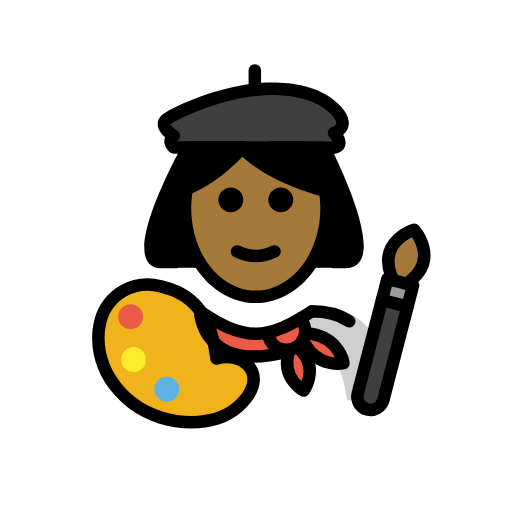
t = 0.00 s
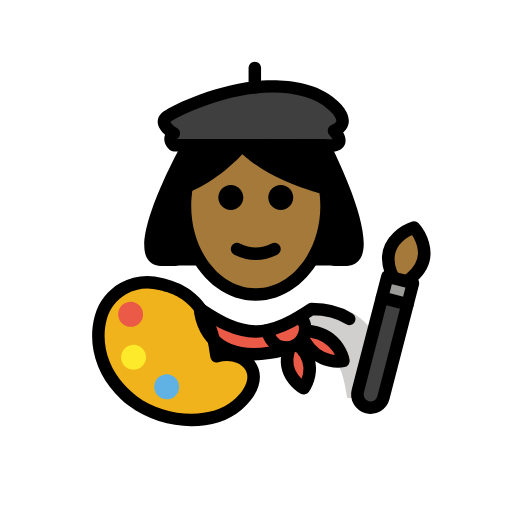
t = 0.48 s
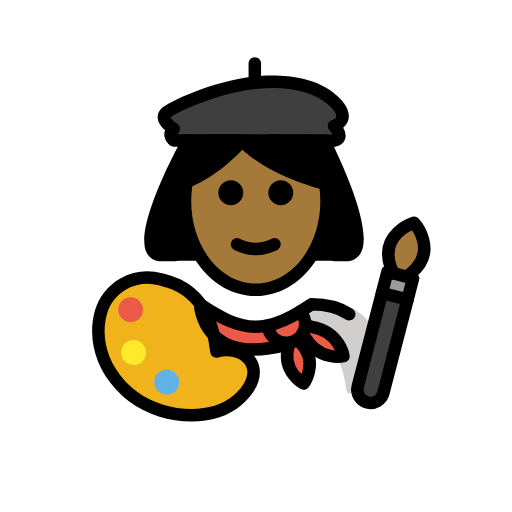
t = 1.43 s
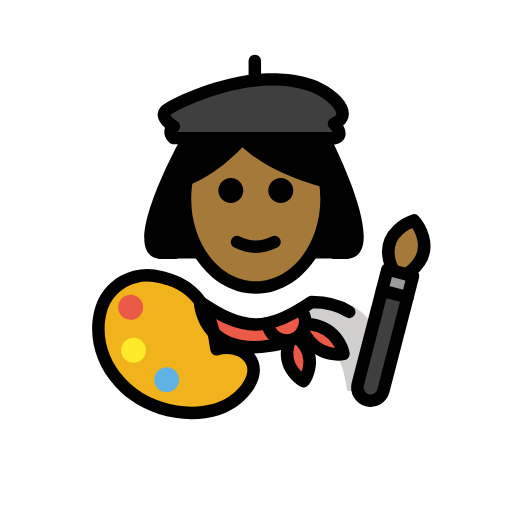
t = 1.90 s
t = 2.38 s: frame unchanged from t = 1.43 s, image omitted
t = 3.33 s: frame unchanged from t = 0.48 s, image omitted

The animated SVG that drew these frames (rendered in a browser with its animation timeline set to each time). Animation: 1 SMIL element (animateTransform=1); one cycle of 3.80 s, repeats indefinitely.

<?xml version='1.0' encoding='utf-8'?>
<svg xmlns="http://www.w3.org/2000/svg" id="emoji" viewBox="-5 -5 82 82" version="1.1" width="200" height="200" role="img">
  <title>OpenMoji: woman artist: medium-dark skin tone</title><g><g id="color">
    <path fill="#3F3F3F" d="M22.8352,18.6207c0,0-1.175-0.9644,0-1.867c0,0-2.4338-1.4384-1.2589-2.5552 c0.7295-0.6934,7.2842-4.0618,14.2342-4.8293c4.2443-0.4688,9.3807,0.0325,12.3425,2.7054c0,0,3.6155,2.8307,0.3425,4.2368 c0,0,1.9302,1.9303,0,2.3499L22.8352,18.6207z" />
    <path fill="#FFFFFF" d="M56.4341,59.1148c0,0,2.1786-15.0289-10.8927-15.0289c-3.4768,2.3083-6.4554,3.9036-9.8034,3.8968h0.1362 c-3.3481,0.0068-6.3267-1.5885-9.8034-3.8968c-13.0713,0-10.8927,15.0289-10.8927,15.0289" />
    <path fill="#D0CFCE" d="M44.7757,43.9859c-3.8028,2.5353-5.8484,3.599-10.7221,4.3051 c15.6708,0.4936,15.6708,6.022,16.5852,10.8207c5.084,0,6.1338,0,6.1338,0S59.1719,43.9859,44.7757,43.9859z" />
    <path fill="#EA5A47" d="M50.0103,53.1724c0,0-3.9,0.82-6.18-3.07l-0.34-0.59c0.21-0.37,0.34-0.78,0.37-1.2h0.01l1.04,0.15 C49.4003,49.2124,50.0103,53.1724,50.0103,53.1724z" />
    <path fill="#EA5A47" d="M43.4903,49.5124c-0.22,0.4-0.53,0.74-0.93,1.01c-0.1,0.07-0.21,0.13-0.33,0.19 c-0.27,0.14-0.56,0.23-0.85,0.27c-0.19,0.04-0.39,0.06-0.58,0.04c-1.06-0.02-2.08-0.62-2.6-1.64l-0.48-1.09v-0.01 c1.85-0.34,3.64-1.2,5.54-2.37v0.01l0.3,0.77c0.26,0.52,0.36,1.08,0.3,1.62C43.8303,48.7324,43.7003,49.1424,43.4903,49.5124z" />
    <path fill="#EA5A47" d="M43.2103,51.1124c2.87,3.06,0.43,6.44,0.43,6.44s-3.56-1.91-2.45-5.91l0.19-0.64v-0.02 c0.29-0.04,0.58-0.13,0.85-0.27c0.12-0.06,0.23-0.12,0.33-0.19l0.09,0.15L43.2103,51.1124z" />
    <path fill="#EA5A47" d="M40.8003,51.0224l-0.02,0.34c-13.41,3.47-13.75-6.5-13.75-6.5c3.15,2.1,5.85,3.56,8.87,3.59h0.13 c0.57-0.01,1.13-0.06,1.69-0.17v0.01l0.48,1.09C38.7203,50.4024,39.7403,51.0024,40.8003,51.0224z" />
    <path fill="#F1B31C" d="M16.2521,59.5761c-0.4557-0.3472-0.8796-0.7068-1.2731-1.0768c-0.2702-0.2541-0.526-0.5131-0.7679-0.7764 c-3.3407-3.6362-4.0105-8.0778-3.0519-11.5453c1.1291-4.0839,5.4064-6.472,9.5509-5.3186 c1.9615,0.5459,7.9171,1.6131,8.9643,11.5648c3.846-1.1751,7.7742,1.9024,5.029,5.9617c-0.4138,0.6119-0.9792,1.246-1.7194,1.8913 C29.1858,63.588,21.3441,63.4553,16.2521,59.5761z" />
    <path fill="#EA5A47" d="M17.8514,46.2534c-0.2943,1.0646-1.397,1.6888-2.4606,1.3948c-1.0636-0.2941-1.6891-1.3961-1.3947-2.4607 c0.294-1.0636,1.397-1.6888,2.4606-1.3947C17.5203,44.0868,18.1455,45.1898,17.8514,46.2534" />
    <path fill="#61B2E4" d="M23.6283,57.856c-0.2943,1.0646-1.3971,1.6888-2.4607,1.3948c-1.0636-0.2941-1.689-1.3961-1.3947-2.4607 c0.2941-1.0636,1.397-1.6888,2.4606-1.3947S23.9223,56.7924,23.6283,57.856" />
    <path fill="#3F3F3F" d="M60.275,44.1046l-3.8708,14.9676c-0.2929,1.1327-1.4505,1.8146-2.5832,1.5217 c-0.5615-0.1452-1.0243-0.5128-1.297-0.9758c-0.2728-0.4631-0.3699-1.0459-0.2247-1.6075L56.17,43.043L60.275,44.1046z" />
    <polygon fill="#9B9B9A" points="61.1538,40.7064 60.275,44.1046 56.17,43.043 57.0488,39.6448 58.0847,39.9127 60.1372,40.4435" />
    <path fill="#A57939" d="M61.3082,31.8014c0,0,3.9546,4.359-0.4411,8.0562l-0.7299,0.5859l-2.0525-0.5308l-0.4802-0.8989 C55.6404,33.548,61.3082,31.8014,61.3082,31.8014z" />
    <path fill="#FCEA2B" d="M18.3218,53.1212c-0.2943,1.0645-1.397,1.6888-2.4606,1.3947c-1.0636-0.294-1.6891-1.3961-1.3948-2.4606 c0.2941-1.0636,1.3971-1.6888,2.4607-1.3948C17.9907,50.9546,18.6159,52.0576,18.3218,53.1212" />
  </g>
  <g id="hair">
    <path fill="#000000" d="M49.1652,37.8816c0,0-1.9134,0,1.2089,0c5.7976,0-3.4775-19.2203-3.4775-19.2203l-8.6575-0.0233h-4.4579 l-8.6576,0.0233c0,0-10.1254,19.2203-4.3279,19.2203c3.1223,0,2.0593,0,2.0593,0" />
  </g>
  <g id="skin">
    <path fill="#a57939" d="M47.1491,28.8394c0-4.7072-4.4312-3.0674-13.3679-10.2014c-4.4504,4.4503-9.1554,6.7175-9.3092,10.2014 c-0.3452,7.8201,5.0764,14.1733,11.3386,14.1733C42.0727,43.0127,47.1491,36.6671,47.1491,28.8394z" />
  </g>
  <g id="skin-shadow" />
  <g id="line">
    <path d="M41.9642,27.0109c0,1.1045-0.8965,2-2,2s-2-0.8955-2-2c0-1.1035,0.8965-2,2-2S41.9642,25.9074,41.9642,27.0109" />
    <path d="M33.9642,27.0109c0,1.1045-0.8965,2-2,2s-2-0.8955-2-2c0-1.1035,0.8965-2,2-2S33.9642,25.9074,33.9642,27.0109" />
    <path d="M35.9641,37.0133c-1.1519,0-2.3037-0.2861-3.4473-0.8579c-0.4941-0.247-0.6943-0.8476-0.4473-1.3418 c0.2466-0.4936,0.8462-0.6943,1.3418-0.4472c1.7178,0.8593,3.3877,0.8593,5.1055,0c0.4946-0.2471,1.0947-0.0464,1.3418,0.4472 c0.2471,0.4942,0.0469,1.0948-0.4473,1.3418C38.2678,36.7272,37.1159,37.0133,35.9641,37.0133z" />
    <path d="M35.9639,43.5449c-6.8028,0-12.3379-6.8066-12.3379-15.1733c0-1.1133,0.0986-2.2251,0.292-3.3047l1.9687,0.3535 c-0.1728,0.9634-0.2607,1.9561-0.2607,2.9512c0,7.2641,4.6377,13.1733,10.3379,13.1733c5.7011,0,10.3388-5.9092,10.3388-13.1733 c0-0.8936-0.0713-1.7881-0.2109-2.6582l1.9746-0.3174c0.1572,0.9746,0.2363,1.9761,0.2363,2.9756 C48.3027,36.7383,42.7676,43.5449,35.9639,43.5449z" />
    <path d="M48.4951,19.6611c-0.001,0-0.001,0-0.0019,0L22.833,19.6206c-0.2305-0.0005-0.4541-0.0806-0.6328-0.227 c-0.1504-0.1241-0.9033-0.7925-0.8867-1.7852c0.0029-0.1841,0.0332-0.4043,0.124-0.6406c-0.5225-0.4561-1.082-1.1133-1.1699-1.8814 c-0.0674-0.5957,0.1523-1.1684,0.6201-1.6123c1.0244-0.9751,7.9111-4.3369,14.8135-5.0991 c2.6396-0.2896,9.1963-0.5854,13.122,2.9575c0.335,0.2588,2.2598,1.8677,2.0235,3.6875c-0.0596,0.4585-0.2744,1.0405-0.8858,1.564 c0.294,0.5083,0.5079,1.1406,0.3233,1.769c-0.1104,0.376-0.4619,1.043-1.5772,1.2852 C48.6377,19.6533,48.5664,19.6611,48.4951,19.6611z M23.3574,17.6216l24.9131,0.039c-0.1123-0.205-0.3144-0.4736-0.4824-0.642 c-0.2344-0.2344-0.3379-0.5699-0.2754-0.8956c0.0625-0.3256,0.2832-0.5996,0.5879-0.7304 c0.2168-0.0928,0.7246-0.3404,0.7627-0.6294c0.0654-0.4976-0.7442-1.4404-1.3281-1.9024 c-2.3594-2.1254-6.6788-3.0429-11.6153-2.4975c-6.7558,0.7461-13.0303,4.0381-13.6455,4.5527 c0.1094,0.2427,0.6113,0.7061,1.0694,0.9771c0.2861,0.1689,0.4697,0.4687,0.4892,0.8003c0.0205,0.3315-0.126,0.6513-0.3887,0.8535 C23.4063,17.5757,23.3779,17.6011,23.3574,17.6216z" />
    <path d="M35.8105,10.3691c-0.5527,0-1-0.4477-1-1V6.2837c0-0.5523,0.4473-1,1-1c0.5528,0,1,0.4477,1,1v3.0854 C36.8105,9.9214,36.3633,10.3691,35.8105,10.3691z" />
    <path d="M47.1563,26.5425c-0.0821,0.0005-0.1651-0.0098-0.2481-0.0313c-7.4531-1.9033-11.5-4.9697-13.0898-6.4218 c-1.4082,1.4848-4.71,4.6176-8.834,6.1997c-0.5166,0.1997-1.0948-0.0606-1.292-0.5752c-0.1983-0.5161,0.0596-1.0943,0.5752-1.292 c4.9092-1.8833,8.708-6.3794,8.7461-6.4248c0.1894-0.2266,0.4697-0.3579,0.7656-0.3584c0,0,0.001,0,0.002,0 c0.2949,0,0.5742,0.1294,0.7646,0.355c0.0332,0.0395,3.7148,4.2446,12.8564,6.58c0.5352,0.1367,0.8584,0.6812,0.7217,1.2163 C48.0088,26.2422,47.6016,26.5425,47.1563,26.5425z" />
    <path fill="none" stroke="#000000" stroke-linecap="round" stroke-linejoin="round" stroke-miterlimit="10" stroke-width="2" d="M42.2303,50.7124c0.12-0.06,0.23-0.12,0.33-0.19c0.4-0.27,0.71-0.61,0.93-1.01c0.21-0.37,0.34-0.78,0.37-1.2 c0.06-0.54-0.04-1.1-0.3-1.62l-0.3-0.77" />
    <path fill="none" stroke="#000000" stroke-linecap="round" stroke-linejoin="round" stroke-miterlimit="10" stroke-width="2" d="M42.2303,50.7124c-0.27,0.14-0.56,0.23-0.85,0.27c-0.19,0.04-0.39,0.06-0.58,0.04c-1.06-0.02-2.08-0.62-2.6-1.64l-0.48-1.09" />
    <path fill="none" stroke="#000000" stroke-linecap="round" stroke-linejoin="round" stroke-miterlimit="10" stroke-width="2" d="M50.9303,46.4524c-1.45-0.97-3.4-1.59-6.03-1.59c-0.56,0.37-1.1,0.72-1.64,1.05c-1.9,1.17-3.69,2.03-5.54,2.37 c-0.56,0.11-1.12,0.16-1.69,0.17h-0.13c-3.02-0.03-5.72-1.49-8.87-3.59" />
    <path fill="none" stroke="#000000" stroke-linecap="round" stroke-linejoin="round" stroke-miterlimit="10" stroke-width="2" d="M42.6503,50.6724l0.56,0.44c2.87,3.06,0.43,6.44,0.43,6.44s-3.56-1.91-2.45-5.91l0.19-0.64" />
    <path fill="none" stroke="#000000" stroke-linecap="round" stroke-linejoin="round" stroke-miterlimit="10" stroke-width="2" d="M27.0303,44.8624c0,0,0.34,9.97,13.75,6.5" />
    <path fill="none" stroke="#000000" stroke-linecap="round" stroke-linejoin="round" stroke-miterlimit="10" stroke-width="2" d="M43.4703,49.4724l0.02,0.04l0.34,0.59c2.28,3.89,6.18,3.07,6.18,3.07s-0.61-3.96-5.1-4.71l-1.04-0.15" />
    <path d="M25.6602,63.626c-3.4844,0-7.1836-1.0977-10.0147-3.2539c0-0.001,0-0.001-0.001-0.001 c-0.4795-0.3672-0.9345-0.752-1.3515-1.1436c-0.2871-0.2714-0.5606-0.5468-0.8184-0.8281 c-3.2402-3.5264-4.4668-8.1953-3.2793-12.4883c0.6123-2.2158,2.0586-4.0634,4.0723-5.2021 c2.0488-1.1592,4.4297-1.4463,6.7109-0.8135l0.3106,0.084c2.1884,0.5791,7.8691,2.082,9.2412,11.2441 c2.0898-0.2578,4.1474,0.4961,5.2636,2.0069c1.1954,1.6181,1.0997,3.7011-0.2626,5.7158c-0.4776,0.706-1.1133,1.4082-1.8907,2.084 C31.6455,62.7705,28.7363,63.626,25.6602,63.626z M16.8584,58.7803c4.5566,3.4717,11.9297,3.8271,15.4687,0.7422 c0.6465-0.5625,1.167-1.1329,1.5479-1.6963c0.8711-1.2891,0.9814-2.4991,0.3096-3.4073c-0.8135-1.1005-2.5869-1.5351-4.2178-1.039 c-0.2861,0.0879-0.5967,0.043-0.8438-0.1221c-0.249-0.165-0.4111-0.4326-0.4423-0.7295 c-0.9239-8.7685-5.8145-10.0625-7.9034-10.6152l-0.3349-0.0899c-1.7647-0.4912-3.6074-0.2685-5.1895,0.626 c-1.5488,0.876-2.6601,2.2949-3.1299,3.9951c-1.0019,3.6231,0.0538,7.587,2.8243,10.6016 c0.2265,0.2461,0.4648,0.4883,0.7168,0.7256C16.0303,58.1162,16.4326,58.4561,16.8584,58.7803L16.8584,58.7803z" />
    <path fill="none" stroke="#000000" stroke-linecap="round" stroke-linejoin="round" stroke-miterlimit="10" stroke-width="2" d="M58.0847,39.9127l-0.4802-0.8989c-1.9641-5.4658,3.7037-7.2124,3.7037-7.2124s3.9546,4.359-0.4411,8.0562l-0.7299,0.5859" />
    <path fill="none" stroke="#000000" stroke-linecap="round" stroke-linejoin="round" stroke-miterlimit="10" stroke-width="2" d="M60.275,44.1046l-3.8708,14.9676c-0.2929,1.1327-1.4505,1.8146-2.5832,1.5217c-0.5615-0.1452-1.0243-0.5128-1.297-0.9758 c-0.2728-0.4631-0.3699-1.0459-0.2247-1.6075L56.17,43.043" />
    <polygon fill="none" stroke="#000000" stroke-linecap="round" stroke-linejoin="round" stroke-miterlimit="10" stroke-width="2" points="60.275,44.1046 61.1538,40.7064 60.1372,40.4435 58.0847,39.9127 57.0488,39.6448 56.17,43.043" />
    <path d="M23.0615,37.9814h-2.1806c-1.3116,0-1.9864-0.6748-2.3213-1.2402c-2.2168-3.7441,4.3486-16.1182,5.6875-18.5605 c0.1748-0.3199,0.5097-0.5186,0.874-0.5196l8.6572-0.0229c0.001,0,0.002,0,0.003,0c0.5507,0,0.998,0.4458,1,0.9975 c0.0009,0.5523-0.4454,1.001-0.9971,1.0025l-8.0645,0.0215c-3.0449,5.6684-6.6084,14.0883-5.4394,16.062 c0.0576,0.0976,0.1543,0.2597,0.6006,0.2597h2.1806c0.5518,0,1,0.4473,1,1C24.0615,37.5342,23.6133,37.9814,23.0615,37.9814z" />
    <path d="M50.374,37.9814h-1.789c-0.5528,0-1-0.4472-1-1c0-0.5527,0.4472-1,1-1h1.789c0.4356,0,0.5664-0.1523,0.6543-0.2949 c1.2324-2.0068-1.957-10.3828-4.75-16.0268l-8.042-0.0215c-0.5517-0.0015-0.998-0.4502-0.997-1.0025 c0.0019-0.5517,0.4492-0.9975,1-0.9975c0.0009,0,0.0019,0,0.0029,0l8.6572,0.0229c0.376,0.001,0.7197,0.2129,0.8897,0.5484 c1.2314,2.4326,7.2578,14.7573,4.9423,18.5239C52.3818,37.3027,51.6885,37.9814,50.374,37.9814z" />
  </g>
<animateTransform attributeName="transform" type="translate" values="0 0;0 -1.5;0 0" dur="3.8s" repeatCount="indefinite" /></g></svg>
